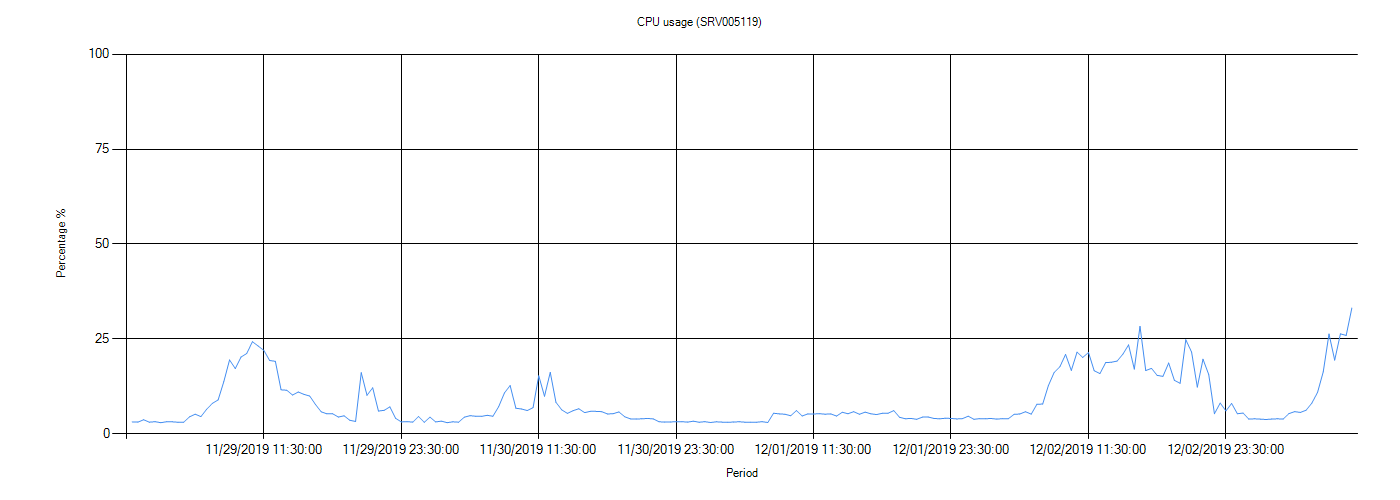

The data file committed next to this chart (first rows):
Server, Time Stamp, Usage (%)
SRV005119, , 
SRV005119, 2019/11/29 12:00:00 AM, 3,14
SRV005119, 2019/11/29 12:30:00 AM, 3,08
SRV005119, 2019/11/29 1:00:00 AM, 3,71
SRV005119, 2019/11/29 1:30:00 AM, 3,06
SRV005119, 2019/11/29 2:00:00 AM, 3,19
SRV005119, 2019/11/29 2:30:00 AM, 2,94
SRV005119, 2019/11/29 3:00:00 AM, 3,18
SRV005119, 2019/11/29 3:30:00 AM, 3,16
SRV005119, 2019/11/29 4:00:00 AM, 3,05
SRV005119, 2019/11/29 4:30:00 AM, 3,07
SRV005119, 2019/11/29 5:00:00 AM, 4,47
SRV005119, 2019/11/29 5:30:00 AM, 5,18
SRV005119, 2019/11/29 6:00:00 AM, 4,53
SRV005119, 2019/11/29 6:30:00 AM, 6,46
SRV005119, 2019/11/29 7:00:00 AM, 8,03
SRV005119, 2019/11/29 7:30:00 AM, 8,93
SRV005119, 2019/11/29 8:00:00 AM, 13,75
SRV005119, 2019/11/29 8:30:00 AM, 19,48
SRV005119, 2019/11/29 9:00:00 AM, 17,18
SRV005119, 2019/11/29 9:30:00 AM, 20,24
SRV005119, 2019/11/29 10:00:00 AM, 21,17
SRV005119, 2019/11/29 10:30:00 AM, 24,29
SRV005119, 2019/11/29 11:00:00 AM, 23,13
SRV005119, 2019/11/29 11:30:00 AM, 21,96
SRV005119, 2019/11/29 12:00:00 PM, 19,33
SRV005119, 2019/11/29 12:30:00 PM, 19,11
SRV005119, 2019/11/29 1:00:00 PM, 11,6
SRV005119, 2019/11/29 1:30:00 PM, 11,49
SRV005119, 2019/11/29 2:00:00 PM, 10,21
SRV005119, 2019/11/29 2:30:00 PM, 11,03
SRV005119, 2019/11/29 3:00:00 PM, 10,39
SRV005119, 2019/11/29 3:30:00 PM, 9,95
SRV005119, 2019/11/29 4:00:00 PM, 7,75
SRV005119, 2019/11/29 4:30:00 PM, 5,8
SRV005119, 2019/11/29 5:00:00 PM, 5,27
SRV005119, 2019/11/29 5:30:00 PM, 5,29
SRV005119, 2019/11/29 6:00:00 PM, 4,42
SRV005119, 2019/11/29 6:30:00 PM, 4,74
SRV005119, 2019/11/29 7:00:00 PM, 3,57
SRV005119, 2019/11/29 7:30:00 PM, 3,25
SRV005119, 2019/11/29 8:00:00 PM, 16,11
SRV005119, 2019/11/29 8:30:00 PM, 10,15
SRV005119, 2019/11/29 9:00:00 PM, 12,12
SRV005119, 2019/11/29 9:30:00 PM, 5,99
SRV005119, 2019/11/29 10:00:00 PM, 6,19
SRV005119, 2019/11/29 10:30:00 PM, 7,1
SRV005119, 2019/11/29 11:00:00 PM, 4,08
SRV005119, 2019/11/29 11:30:00 PM, 3,13
SRV005119, 2019/11/30 12:00:00 AM, 3,21
SRV005119, 2019/11/30 12:30:00 AM, 3,08
SRV005119, 2019/11/30 1:00:00 AM, 4,56
SRV005119, 2019/11/30 1:30:00 AM, 3,03
SRV005119, 2019/11/30 2:00:00 AM, 4,4
SRV005119, 2019/11/30 2:30:00 AM, 3,13
SRV005119, 2019/11/30 3:00:00 AM, 3,34
SRV005119, 2019/11/30 3:30:00 AM, 2,93
SRV005119, 2019/11/30 4:00:00 AM, 3,16
SRV005119, 2019/11/30 4:30:00 AM, 3,07
SRV005119, 2019/11/30 5:00:00 AM, 4,39
... 155 more rows
